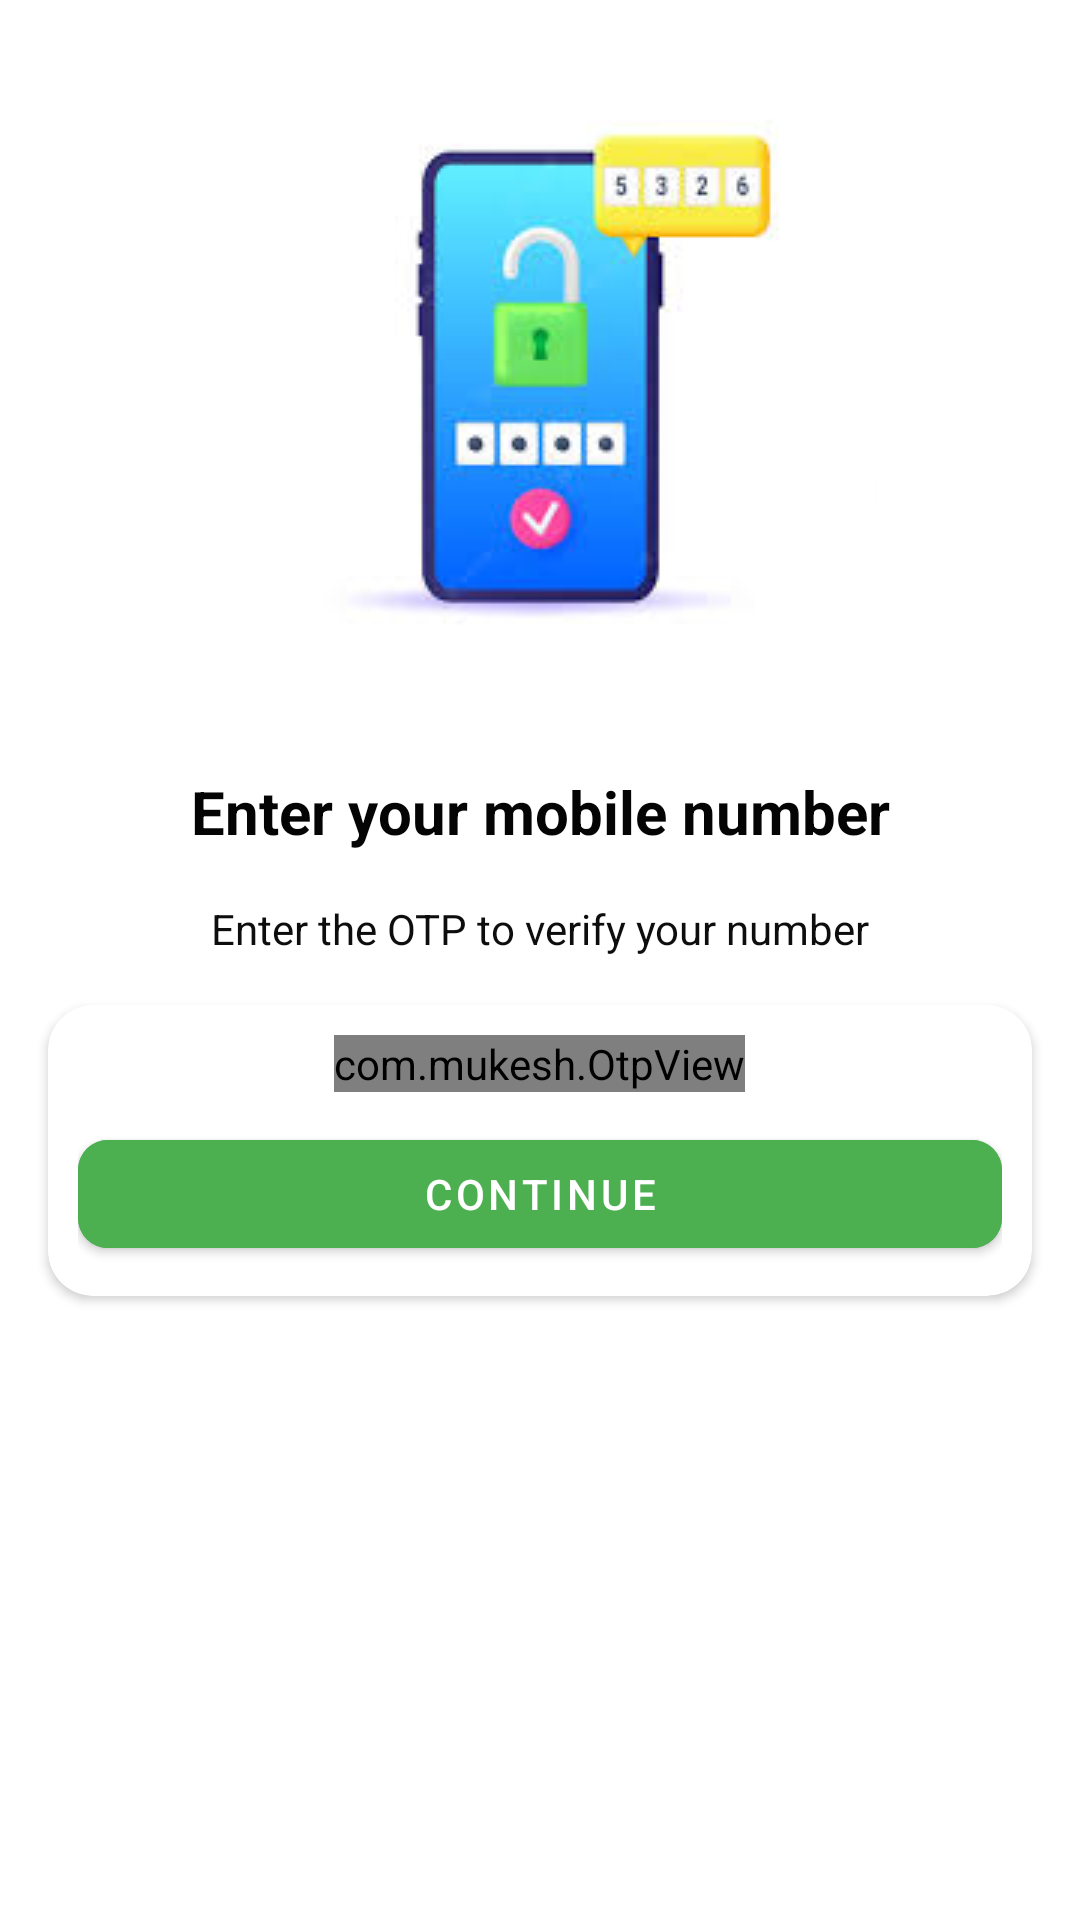

Android layout source for this screen:
<!-- AndroidManifest.xml: application theme Theme.ChatApplication -->
<!-- res/layout/activity_otp.xml -->
<?xml version="1.0" encoding="utf-8"?>
<androidx.constraintlayout.widget.ConstraintLayout xmlns:android="http://schemas.android.com/apk/res/android"
    xmlns:app="http://schemas.android.com/apk/res-auto"
    xmlns:tools="http://schemas.android.com/tools"
    android:layout_width="match_parent"
    android:layout_height="match_parent"
    tools:context=".PhoneNumberActivity">

    <TextView
        android:id="@+id/numberBox"
        android:layout_width="wrap_content"
        android:layout_height="wrap_content"
        android:layout_marginTop="16dp"
        android:text="Enter your mobile number"
        android:textColor="#040404"
        android:textSize="20sp"
        android:textStyle="bold"
        app:layout_constraintEnd_toEndOf="@+id/imageView"
        app:layout_constraintStart_toStartOf="@+id/imageView"
        app:layout_constraintTop_toBottomOf="@+id/imageView" />

    <ImageView
        android:id="@+id/imageView"
        android:layout_width="wrap_content"
        android:layout_height="wrap_content"
        android:layout_marginTop="16dp"
        android:layout_marginBottom="16dp"
        app:layout_constraintEnd_toEndOf="parent"
        app:layout_constraintStart_toStartOf="parent"
        app:layout_constraintTop_toTopOf="parent"
        app:srcCompat="@drawable/otp" />

    <TextView
        android:id="@+id/textView2"
        android:layout_width="wrap_content"
        android:layout_height="wrap_content"
        android:layout_marginTop="16dp"
        android:gravity="center"
        android:text="Enter the OTP to verify your number"
        android:textColor="#0E0D0D"
        android:textSize="14sp"
        app:layout_constraintEnd_toEndOf="@+id/numberBox"
        app:layout_constraintStart_toStartOf="@+id/numberBox"
        app:layout_constraintTop_toBottomOf="@+id/numberBox" />

    <androidx.cardview.widget.CardView
        android:layout_width="match_parent"
        android:layout_height="wrap_content"
        android:layout_marginStart="16dp"
        android:layout_marginTop="16dp"
        android:layout_marginEnd="16dp"
        app:cardCornerRadius="15dp"
        app:layout_constraintEnd_toEndOf="parent"
        app:layout_constraintStart_toStartOf="parent"
        app:layout_constraintTop_toBottomOf="@+id/textView2">

        <LinearLayout
            android:layout_width="match_parent"
            android:layout_height="match_parent"
            android:layout_marginStart="10dp"
            android:layout_marginLeft="10dp"
            android:layout_marginTop="10dp"
            android:layout_marginEnd="10dp"
            android:layout_marginRight="10dp"
            android:layout_marginBottom="10dp"
            android:orientation="vertical">

            <com.mukesh.OtpView
                android:id="@+id/otpview"
                android:layout_width="wrap_content"
                android:layout_height="wrap_content"
                android:layout_gravity="center"
                android:inputType="number"
                android:itemBackground="#A0CDA2"
                android:textColor="#000000"
                app:OtpItemCount="6"
                app:OtpLineColor="#4CAF50"
                app:OtpViewType="line"
                android:focusableInTouchMode="true"
                />

            <Button
                android:id="@+id/continueButton"
                android:layout_width="match_parent"
                android:layout_height="wrap_content"
                android:layout_marginTop="10dp"
                android:backgroundTint="#4CAF50"
                android:text="Continue"
                app:cornerRadius="10dp" />
        </LinearLayout>
    </androidx.cardview.widget.CardView>

</androidx.constraintlayout.widget.ConstraintLayout>
<!-- resources referenced by this layout -->
<resources>
  <!-- drawable otp: jpg bitmap (drawable, 5696 bytes) -->
  <style name="Theme.ChatApplication" parent="Theme.MaterialComponents.DayNight.DarkActionBar">
          @style/OtpWidget.OtpView
          
          <item name="colorPrimary">@color/Green</item>
          <item name="colorPrimaryVariant">@color/Green</item>
          <item name="colorOnPrimary">@color/white</item>
          
          <item name="colorSecondary">@color/teal_200</item>
          <item name="colorSecondaryVariant">@color/teal_700</item>
          <item name="colorOnSecondary">@color/black</item>
          
          <item name="android:statusBarColor" tools:targetApi="l">?attr/colorPrimaryVariant</item>
  
          
      </style>
  <color name="Green">#4CAF50</color>
  <color name="white">#FFFFFFFF</color>
  <color name="teal_200">#FF03DAC5</color>
  <color name="teal_700">#FF018786</color>
  <color name="black">#FF000000</color>
</resources>
